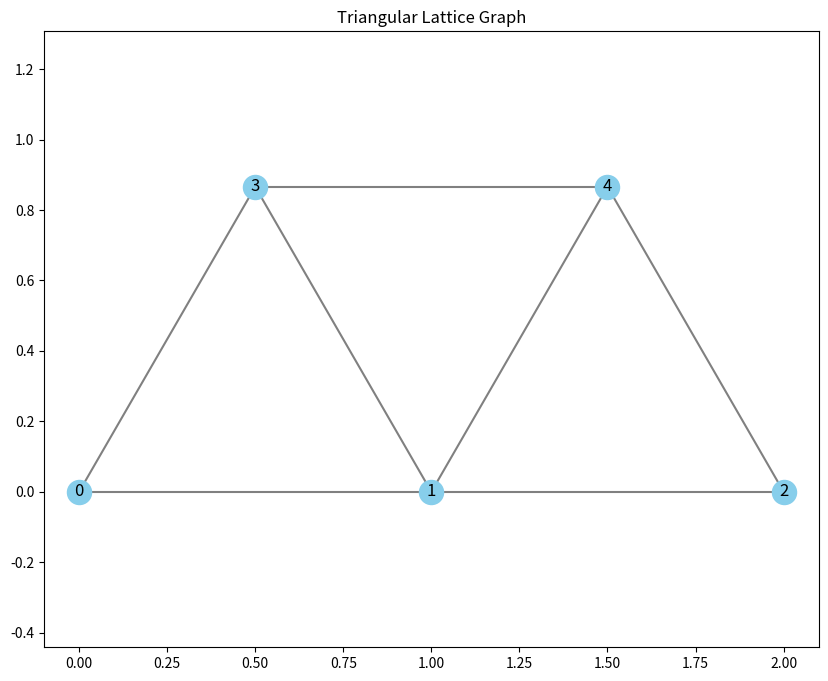

The matplotlib source for this figure:
import matplotlib.pyplot as plt
import math
import numpy as np

# Your provided classes
class Connection:
    def __init__(self, node1, node2):
        self.node1 = node1
        self.node2 = node2
        self.weight = 1
        self.decay = 100
        self.failed = False


class Node:
    def __init__(self, id, position):
        self.id = id
        self.position = position
        self.count = 0


class Graph:
    def __init__(self):
        self.nodes = {}  # Dictionary of nodes, keyed by ID
        self.connections = []  # List of Connection objects

    def addNode(self, node):
        self.nodes[node.id] = node

    def addConnection(self, connection):
        self.connections.append(connection)

    def visualize(self):
        plt.figure(figsize=(10, 8))

        # Plot nodes
        for node in self.nodes.values():
            x, y = node.position
            plt.scatter(x, y, color="skyblue", s=300, zorder=2)
            plt.text(x, y, f"{node.id}", fontsize=12, ha="center", va="center", zorder=3)

        # Plot connections
        for con in self.connections:
            x1, y1 = self.nodes[con.node1].position
            x2, y2 = self.nodes[con.node2].position
            plt.plot([x1, x2], [y1, y2], color="gray", zorder=1)

        plt.title("Triangular Lattice Graph")
        plt.axis("equal")
        plt.show()


# Create the triangular lattice graph
def createLattice(graph, spacing=1):
    '''
            3       4
          /   \   /   \
         0______1______2
    '''

    node0 = Node(0,(0,0))
    node1 = Node(1, (1, 0))
    node2 = Node(2, (2, 0))
    node3 = Node(3, (0.5, math.sin(math.radians(60))))
    node4 = Node(4, (1.5, math.sin(math.radians(60))))

    graph.addNode(node0)
    graph.addNode(node1)
    graph.addNode(node2)
    graph.addNode(node3)
    graph.addNode(node4)

    # Create connections
    graph.addConnection(Connection(0, 1))
    graph.addConnection(Connection(0, 3))
    graph.addConnection(Connection(1, 2))
    graph.addConnection(Connection(1, 3))
    graph.addConnection(Connection(1, 4))
    graph.addConnection(Connection(2, 4))
    graph.addConnection(Connection(3, 4))

def createGlobalMatrix(graph):
    # Initialize the global stiffness matrix
    globalMatrix = np.zeros((2 * len(graph.nodes), 2 * len(graph.nodes)), dtype=float)

    # Loop connections and find element matrix
    for edge in graph.connections:
        deltaX = graph.nodes[edge.node1].position[0] - graph.nodes[edge.node2].position[0]
        deltaY = graph.nodes[edge.node1].position[1] - graph.nodes[edge.node2].position[1]
        length = np.sqrt(deltaX**2 + deltaY**2)
        angle = np.arctan2(deltaY, deltaX)
        c = np.cos(angle)
        s = np.sin(angle)

        # Create element stiffness matrix
        stiffness = 1 / length
        elementMatrix = stiffness * np.array([
            [ c**2,  c*s, -c**2, -c*s],
            [ c*s,  s**2, -c*s, -s**2],
            [-c**2, -c*s,  c**2,  c*s],
            [-c*s, -s**2,  c*s,  s**2]
        ])

        # Map the element matrix to the global matrix
        id1 = edge.node1 * 2
        id2 = edge.node2 * 2

        globalMatrix[id1:id1 + 2, id1:id1 + 2] += elementMatrix[0:2, 0:2]
        globalMatrix[id2:id2 + 2, id1:id1 + 2] += elementMatrix[2:4, 0:2]
        globalMatrix[id1:id1 + 2, id2:id2 + 2] += elementMatrix[0:2, 2:4]
        globalMatrix[id2:id2 + 2, id2:id2 + 2] += elementMatrix[2:4, 2:4]


    print(globalMatrix)

    globalMatrix = np.delete(globalMatrix, slice(0,6) , axis=0)
    globalMatrix = np.delete(globalMatrix, slice(0,6) , axis=1)
    #globalMatrix = np.delete(globalMatrix, 1, axis=0)
    #globalMatrix = np.delete(globalMatrix, 1, axis=1)

    return globalMatrix

def computeDisplacements(graph):
    globalMatrix = createGlobalMatrix(graph)

    #forces = [0,0,0,0,0,1]
    forces = [0,1,0,1]
    displacements = np.linalg.solve(globalMatrix, forces)


    displacements = np.insert(displacements, 0, [0,0,0,0,0,0])



# Main execution
np.set_printoptions(precision=3, suppress=True)

graph = Graph()
createLattice(graph, spacing=1)
graph.visualize()

computeDisplacements(graph)





